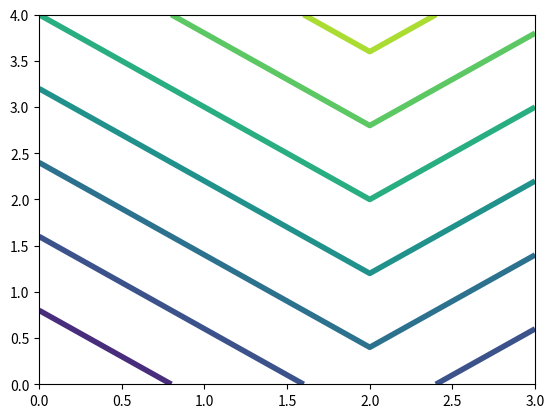

Source code (Python): (Note: this script raises an exception after producing the figure.)
# %%
# -*- coding: utf-8 -*-
# [redacted]
# [redacted]
# [redacted]


# %% load libraries

import numpy as np
import matplotlib.pyplot as plt
import pandas as pd
import os

current_dir = os.getcwd()
my_out_dir = str(current_dir)+'/HW11/'


# %% Set up data

# Each field (i.e., each weather map) below covers an
# area from North to South and West to East.

anal = np.array([[5.2, 5.3, 5.4, 5.3],[5.3, 5.4, 5.5, 5.4],[5.4, 5.5, 5.6, 5.5],[5.5, 5.6, 5.7, 5.6],[5.6, 5.7, 5.8, 5.7]])

fcst = np.array([[5.3, 5.4, 5.5, 5.4],[5.5, 5.4, 5.5, 5.6],[5.6, 5.6, 5.6, 5.6],[5.8, 5.7, 5.6, 5.7],[5.9, 5.8, 5.7, 5.8]])

verif = np.array([[5.3, 5.3, 5.3, 5.4],[5.4, 5.3, 5.4, 5.5],[5.5, 5.4, 5.5, 5.5],[5.7, 5.5, 5.6, 5.6],[5.8, 5.7, 5.6, 5.6]])

clim = np.array([[5.4, 5.4, 5.4, 5.4],[5.4, 5.4, 5.4, 5.4],[5.5, 5.5, 5.5, 5.5],[5.6, 5.6, 5.6, 5.6],[5.7, 5.7, 5.7, 5.7]])

# %% A19



# %% a. Mean forecast error

ME_fcst = np.mean(fcst-verif)

print("the mean forecast error is", round(ME_fcst, 3))

# %% b. mean persistence error

ME_persist = np.mean(anal-verif)

print("the mean persistence error is", round(ME_persist, 3))

# %% c. mean absolute forecast error

MAE_fcst = np.mean(np.abs(fcst-verif))

print("the mean absolute forecast error is", round(MAE_fcst, 3))

# %% d. mean squared forecast error

MSE_fcst = np.mean((fcst-verif)**2)

print("the mean squared forecast error is", round(MSE_fcst, 3))

# %% e. mean squared climatology error

MSE_clim = np.mean((clim-verif)**2)

print("the mean squared forecast error is", round(MSE_clim, 3))


# %% f. mean squared forecast error skill score

MSE_ref = MSE_clim
MSESS_fcst = 1 - (MSE_fcst/MSE_ref)

print("the mean squared forecast error skill score is", round(MSESS_fcst, 3))


# %% g. RMS forecast error

RMSE_fcst = np.sqrt(MSE_fcst)

print("the root mean squared forecast error is", round(RMSE_fcst, 3))


# %% h. correlation coefficient between forecast and verification

fprime = fcst - np.mean(fcst)
vprime = verif - np.mean(verif)

PCC_fv = (np.mean(fprime*vprime)) / ( (np.sqrt(np.mean(fprime**2))) * np.sqrt(np.mean(vprime**2)) )

print("the Pearson correlation coefficient between forecast and verification is", round(PCC_fv, 3))

# %% i. forecast anomaly correlation

AC = np.mean( ((fcst - clim)- np.mean(fcst - clim)) * ((verif - clim)- np.mean(verif - clim)) )  / np.sqrt( np.mean(((fcst - clim) - np.mean(fcst - clim))**2) * np.mean(((verif - clim) - np.mean(verif - clim))**2) )

print("the forecast anomaly correlation is", round(AC,3))

# %% j. persistence anomaly correlation

AC_persist = np.mean( ((anal - clim)- np.mean(anal - clim)) * ((verif - clim)- np.mean(verif - clim)) )  / np.sqrt( np.mean(((anal - clim) - np.mean(anal - clim))**2) * np.mean(((verif - clim) - np.mean(verif - clim))**2) )

print("the persistance anomaly correlation is", round(AC_persist,3))


# %% k. Draw height contours by hand for each field, to show locations of ridges and troughs.

plt.contour(anal, linewidths=4)
#plt.show()
plt.savefig(my_out_dir+'anal'+'.png')

plt.contour(fcst, linewidths=4)
#plt.show()
plt.savefig(my_out_dir+'fcst'+'.png')

plt.contour(verif, linewidths=4)
#plt.show()
plt.savefig(my_out_dir+'verif'+'.png')

plt.contour(clim, linewidths=4)
#plt.show()
plt.savefig(my_out_dir+'clim'+'.png')

#np.savetxt(my_fig_dir"foo.csv", a, delimiter=",")



# %% save values to pandas df

df = pd.DataFrame()

df['ME_fcst']= ME_fcst

data = {"ME_fcst": [ME_fcst],
'ME_persist': [ME_persist],
'MAE_fcst': [MAE_fcst],
'MSE_fcst': [MSE_fcst],
'MSE_clim': [MSE_clim],
'MSESS_fcst': [MSESS_fcst],
'RMSE_fcst': [RMSE_fcst],
'PCC_fv': [PCC_fv],
'AC': [AC],
'AC_persist': [AC_persist]
}

df = pd.DataFrame(data) 

df.to_csv(my_out_dir+"error_metrics.csv")



# %% A 20

# have the following contingincy table:

a = 150
b = 65
c = 50
d = 100

n = a + b + c + d

E = ((a+b)/n)* ((a+c)/n) + ((d+b)/n)*((d+c)/n)

a_random = ((a+b)*(a+c)) / (n)

# %%
# So now calculate all binary verification stats

bias = (a+b) / (a+c)

portion_correct = (a + d) / n

HSS = (portion_correct - E) / (1-E)

hit_rate = a / (a + c)

FA_rate =  b/ (b+d)# false alarm rate

FA_ratio = b / (a+b) # false alarm ratio

TSS = hit_rate - FA_rate # true skill score

CSI = a / (a+b+c) # critical success index

